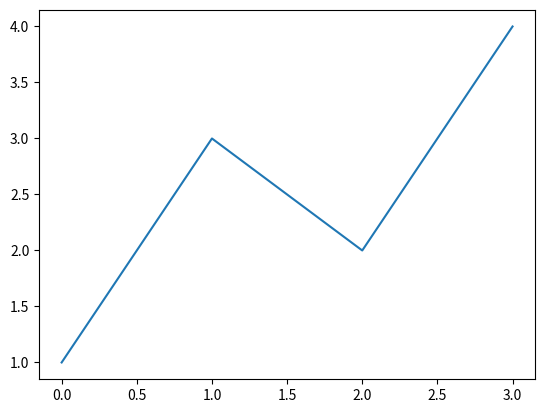

The script that saved this image:
# exmpl 1

# a simple plot to get started
import matplotlib.pyplot as plt
plt.plot([1,3,2,4])
plt.show()

# since x axis is not plotted, matplotlib assumes 0 to n-1 as x axis points
